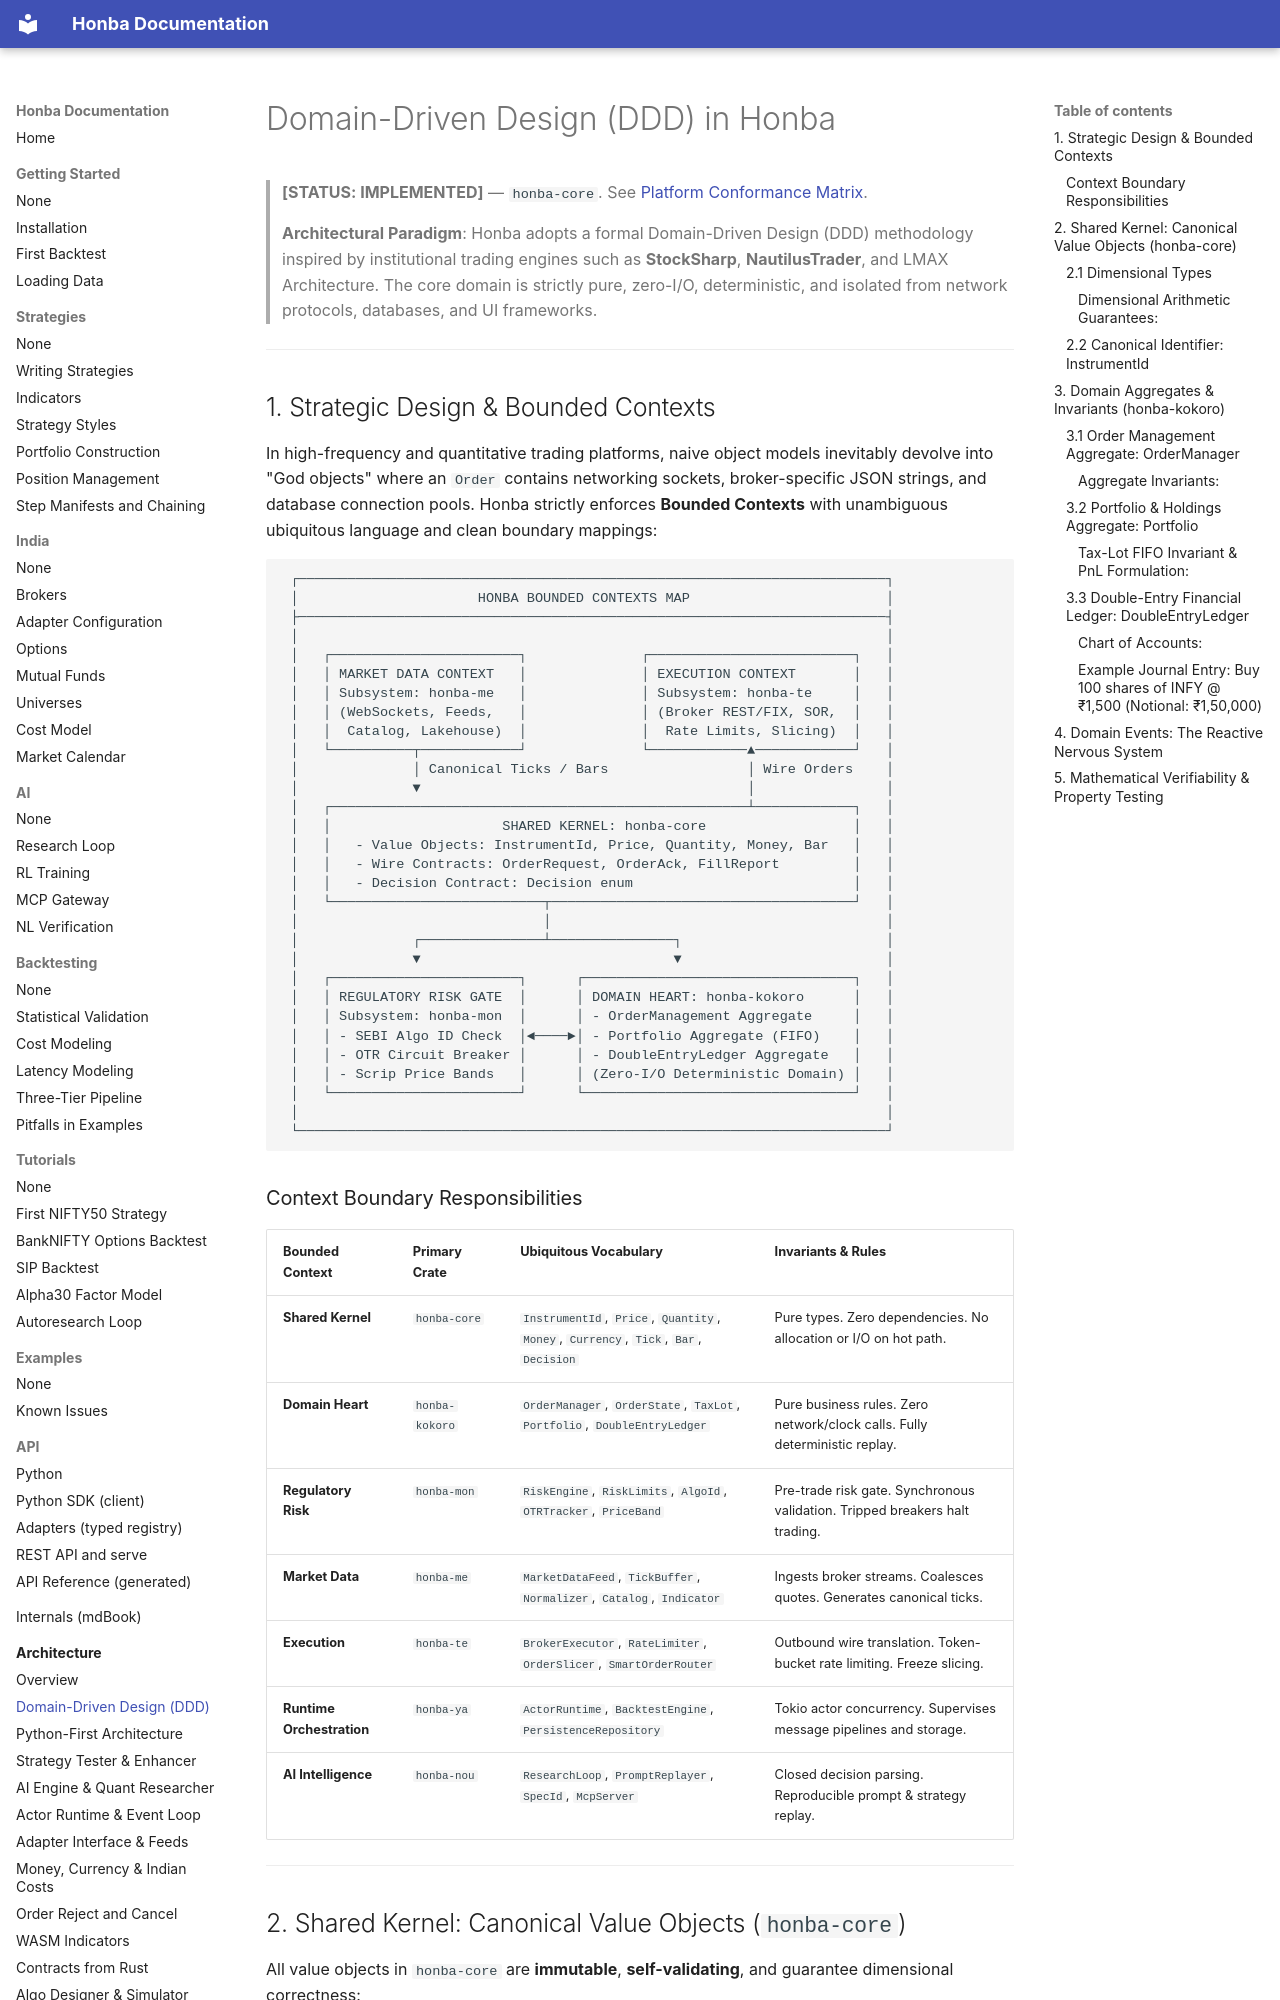

repository: honba-labs/honba-docs · page: architecture/domain_driven_design/index.html · generator: mkdocs

# Domain-Driven Design (DDD) in Honba

> **[STATUS: IMPLEMENTED]** — `honba-core`. See [Platform Conformance Matrix](conformance_matrix.md).

> **Architectural Paradigm**: Honba adopts a formal Domain-Driven Design (DDD) methodology inspired by institutional trading engines such as **StockSharp**, **NautilusTrader**, and LMAX Architecture. The core domain is strictly pure, zero-I/O, deterministic, and isolated from network protocols, databases, and UI frameworks.

---

## 1. Strategic Design & Bounded Contexts

In high-frequency and quantitative trading platforms, naive object models inevitably devolve into "God objects" where an `Order` contains networking sockets, broker-specific JSON strings, and database connection pools. Honba strictly enforces **Bounded Contexts** with unambiguous ubiquitous language and clean boundary mappings:

```text
 ┌────────────────────────────────────────────────────────────────────────┐
 │                      HONBA BOUNDED CONTEXTS MAP                        │
 ├────────────────────────────────────────────────────────────────────────┤
 │                                                                        │
 │   ┌───────────────────────┐              ┌─────────────────────────┐   │
 │   │ MARKET DATA CONTEXT   │              │ EXECUTION CONTEXT       │   │
 │   │ Subsystem: honba-me   │              │ Subsystem: honba-te     │   │
 │   │ (WebSockets, Feeds,   │              │ (Broker REST/FIX, SOR,  │   │
 │   │  Catalog, Lakehouse)  │              │  Rate Limits, Slicing)  │   │
 │   └──────────┬────────────┘              └────────────▲────────────┘   │
 │              │ Canonical Ticks / Bars                 │ Wire Orders    │
 │              ▼                                        │                │
 │   ┌───────────────────────────────────────────────────┴────────────┐   │
 │   │                     SHARED KERNEL: honba-core                  │   │
 │   │   - Value Objects: InstrumentId, Price, Quantity, Money, Bar   │   │
 │   │   - Wire Contracts: OrderRequest, OrderAck, FillReport         │   │
 │   │   - Decision Contract: Decision enum                           │   │
 │   └──────────────────────────┬─────────────────────────────────────┘   │
 │                              │                                         │
 │              ┌───────────────┴───────────────┐                         │
 │              ▼                               ▼                         │
 │   ┌───────────────────────┐      ┌─────────────────────────────────┐   │
 │   │ REGULATORY RISK GATE  │      │ DOMAIN HEART: honba-kokoro      │   │
 │   │ Subsystem: honba-mon  │      │ - OrderManagement Aggregate     │   │
 │   │ - SEBI Algo ID Check  │◄────►│ - Portfolio Aggregate (FIFO)    │   │
 │   │ - OTR Circuit Breaker │      │ - DoubleEntryLedger Aggregate   │   │
 │   │ - Scrip Price Bands   │      │ (Zero-I/O Deterministic Domain) │   │
 │   └───────────────────────┘      └─────────────────────────────────┘   │
 │                                                                        │
 └────────────────────────────────────────────────────────────────────────┘
```
